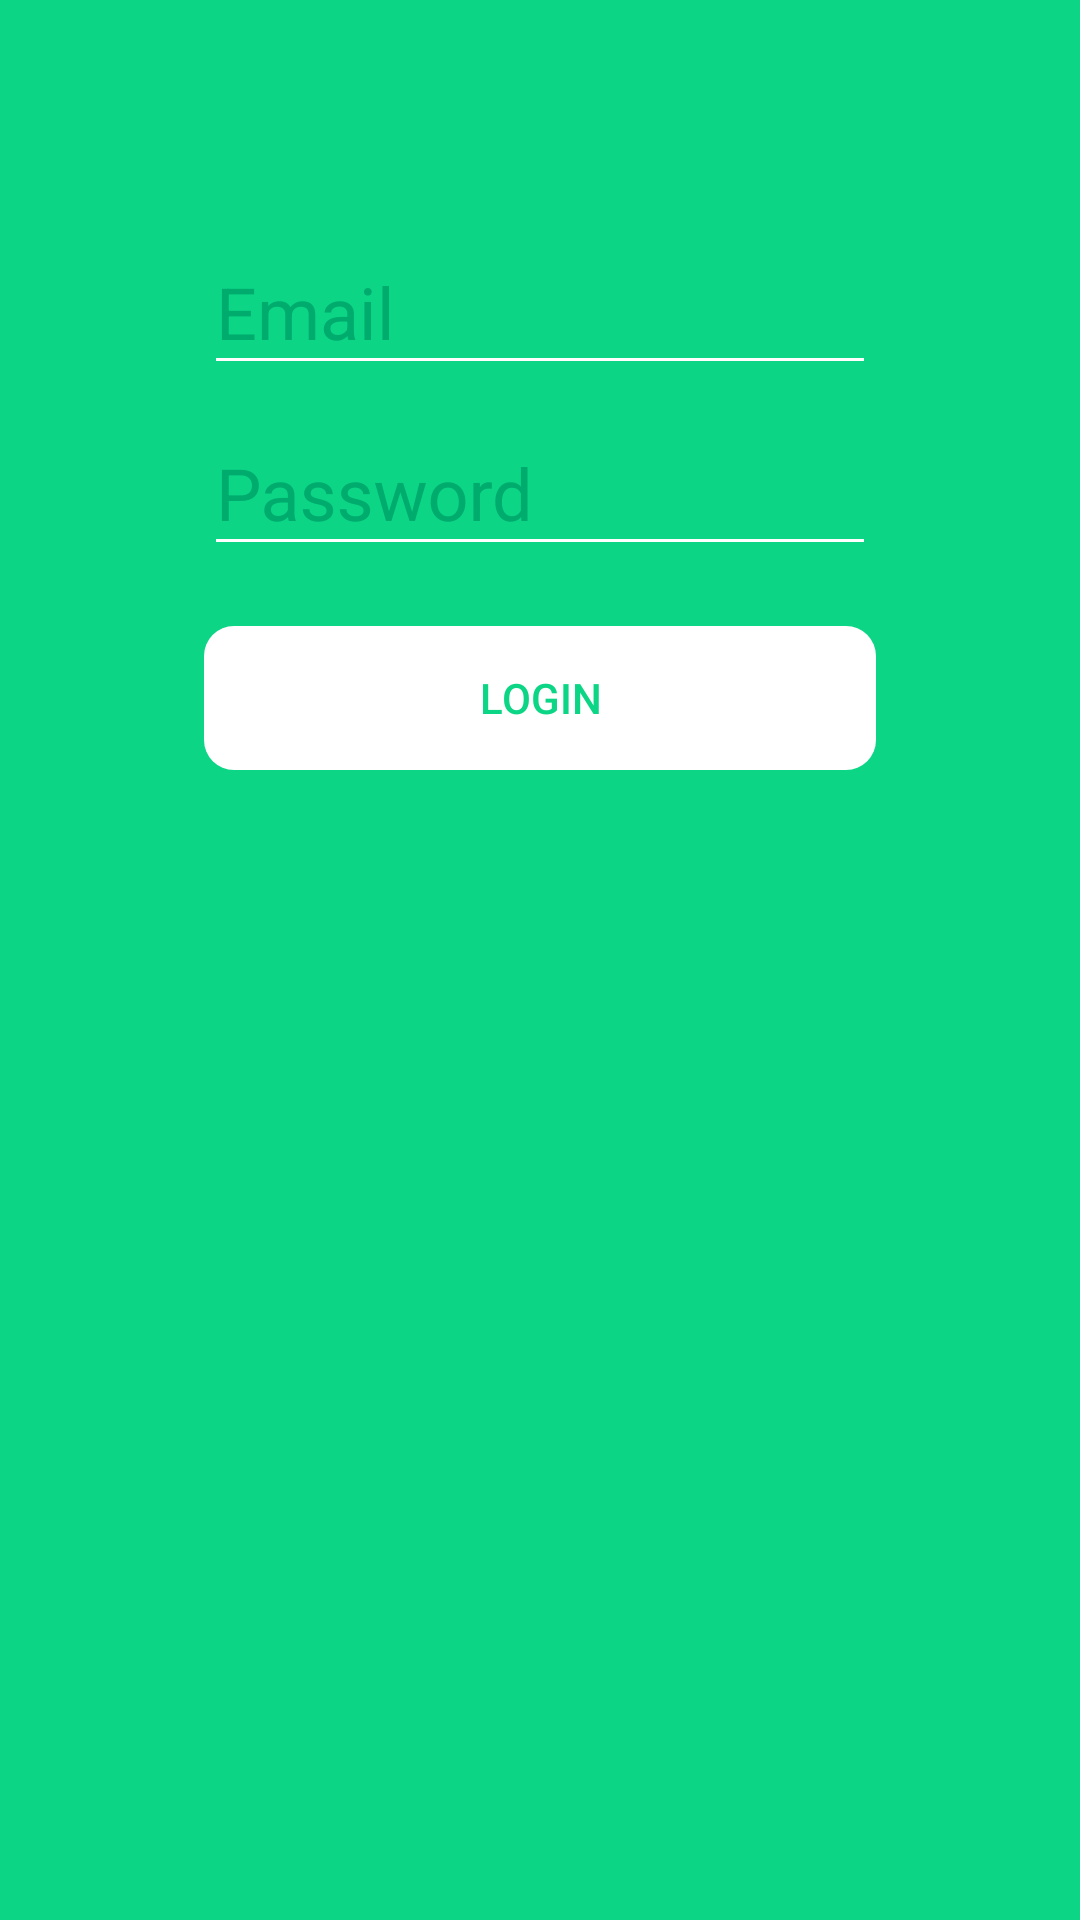

Android layout source for this screen:
<!-- AndroidManifest.xml: application theme AppTheme -->
<!-- res/layout/fragment_youlocal_login.xml -->
<?xml version="1.0" encoding="utf-8"?>
<LinearLayout xmlns:android="http://schemas.android.com/apk/res/android"
              android:id="@+id/login_container"
              android:orientation="vertical"
              android:layout_width="match_parent"
              android:layout_height="match_parent"
              android:background="@color/MainBackgroundColor"
              android:descendantFocusability="beforeDescendants"
              android:clickable="true"
              android:focusable="true"
              android:focusableInTouchMode="true"
              android:padding="68dp"

    >

    <ImageView
        android:layout_width="wrap_content"
        android:layout_height="wrap_content"
        android:id="@+id/youLocalLogo"

        android:src="@drawable/img_you_local_logo"
        />

    <LinearLayout
        android:orientation="vertical"
        android:layout_width="match_parent"
        android:layout_height="match_parent"
        android:id="@+id/login_body"
        >

        <android.support.design.widget.TextInputLayout
            android:id="@+id/input_layout_email"
            android:layout_width="match_parent"
            android:textColorHint="@color/FloatingLabelTextColor"
            android:layout_height="wrap_content"
            >

            <EditText
                android:id="@+id/youLocalLogin_email"
                android:layout_width="match_parent"
                android:layout_height="wrap_content"
                android:inputType="textEmailAddress"
                android:hint="@string/hint_email"
                android:textColor="#ffffff"
                android:textSize="24sp"/>

        </android.support.design.widget.TextInputLayout>

        <android.support.design.widget.TextInputLayout
            android:id="@+id/input_layout_password"
            android:layout_width="match_parent"
            android:textColorHint="@color/FloatingLabelTextColor"
            android:layout_height="wrap_content"
            >

            <EditText
                android:id="@+id/youLocalLogin_password"
                android:layout_width="match_parent"
                android:layout_height="wrap_content"
                android:inputType="textPassword"
                android:hint="@string/hint_password"
                android:textSize="24sp"/>

        </android.support.design.widget.TextInputLayout>

        <FrameLayout
            android:layout_width="match_parent"
            android:layout_height="wrap_content"
            android:layout_marginTop="20dp"
            android:layout_marginBottom="20dp"
            android:background="@drawable/login_button"
            android:id="@+id/login_button_container">

            <Button
                android:id="@+id/youLocalLogin_login"
                android:layout_width="match_parent"
                android:textColor="@color/MainBackgroundColor"
                android:layout_height="wrap_content"
                android:text="@string/login"
                android:layout_gravity="center"
                style="@style/SelectableItemBackground"
                android:textAllCaps="true"
                android:background="?android:attr/selectableItemBackground"
                android:layout_marginTop="0dp"

                />

        </FrameLayout>

        <TextSwitcher
            android:layout_width="match_parent"
            android:layout_height="wrap_content"
            android:id="@+id/textSwitcher_login_password"
            android:layout_gravity="center_vertical"
            >

        </TextSwitcher>
    </LinearLayout>


</LinearLayout>
<!-- resources referenced by this layout -->
<resources>
  <color name="FloatingLabelTextColor">#00AB6E</color>
  <color name="MainBackgroundColor">#0CD585</color>
  <!-- drawable login_button (drawable) -->
  <?xml version="1.0" encoding="utf-8"?>
  <selector xmlns:android="http://schemas.android.com/apk/res/android">
      <item android:state_pressed="true">
          <shape android:shape="rectangle">
              <solid android:color="#e7e7e7e7"/>
              <corners android:radius="10dp"/>
          </shape>
      </item>
      <item android:state_focused="true">
          <shape android:shape="rectangle">
              <solid android:color="#e7e7e7"/>
              <corners android:radius="10dp"/>
          </shape>
      </item>
      <item>
          <shape android:shape="rectangle">
              <solid android:color="#fff"/>
              <corners android:radius="10dp"/>
          </shape>
      </item>
  </selector>
  <string name="hint_email">Email</string>
  <string name="hint_password">Password</string>
  <string name="login">Login</string>
  <style name="SelectableItemBackground">
          <item name="android:background">@drawable/login_button</item>
          <item name="android:theme">@style/SelectableItemTheme</item>
          
      </style>
  <style name="AppTheme" parent="Theme.AppCompat.Light.DarkActionBar">
          
          <item name="colorPrimary">@color/colorPrimary</item>
          <item name="colorPrimaryDark">@color/colorPrimaryDark</item>
          <item name="colorAccent">@color/colorAccent</item>
          <item name="colorControlNormal">#ffffff</item>
          <item name="colorControlActivated">#ffffff</item>
          <item name="colorControlHighlight">#ffffff</item>
      </style>
  <style name="SelectableItemTheme">
          <item name="colorControlHighlight">#e7e7e7</item>
      </style>
  <color name="colorPrimary">#3F51B5</color>
  <color name="colorPrimaryDark">#303F9F</color>
  <color name="colorAccent">#FF4081</color>
</resources>
